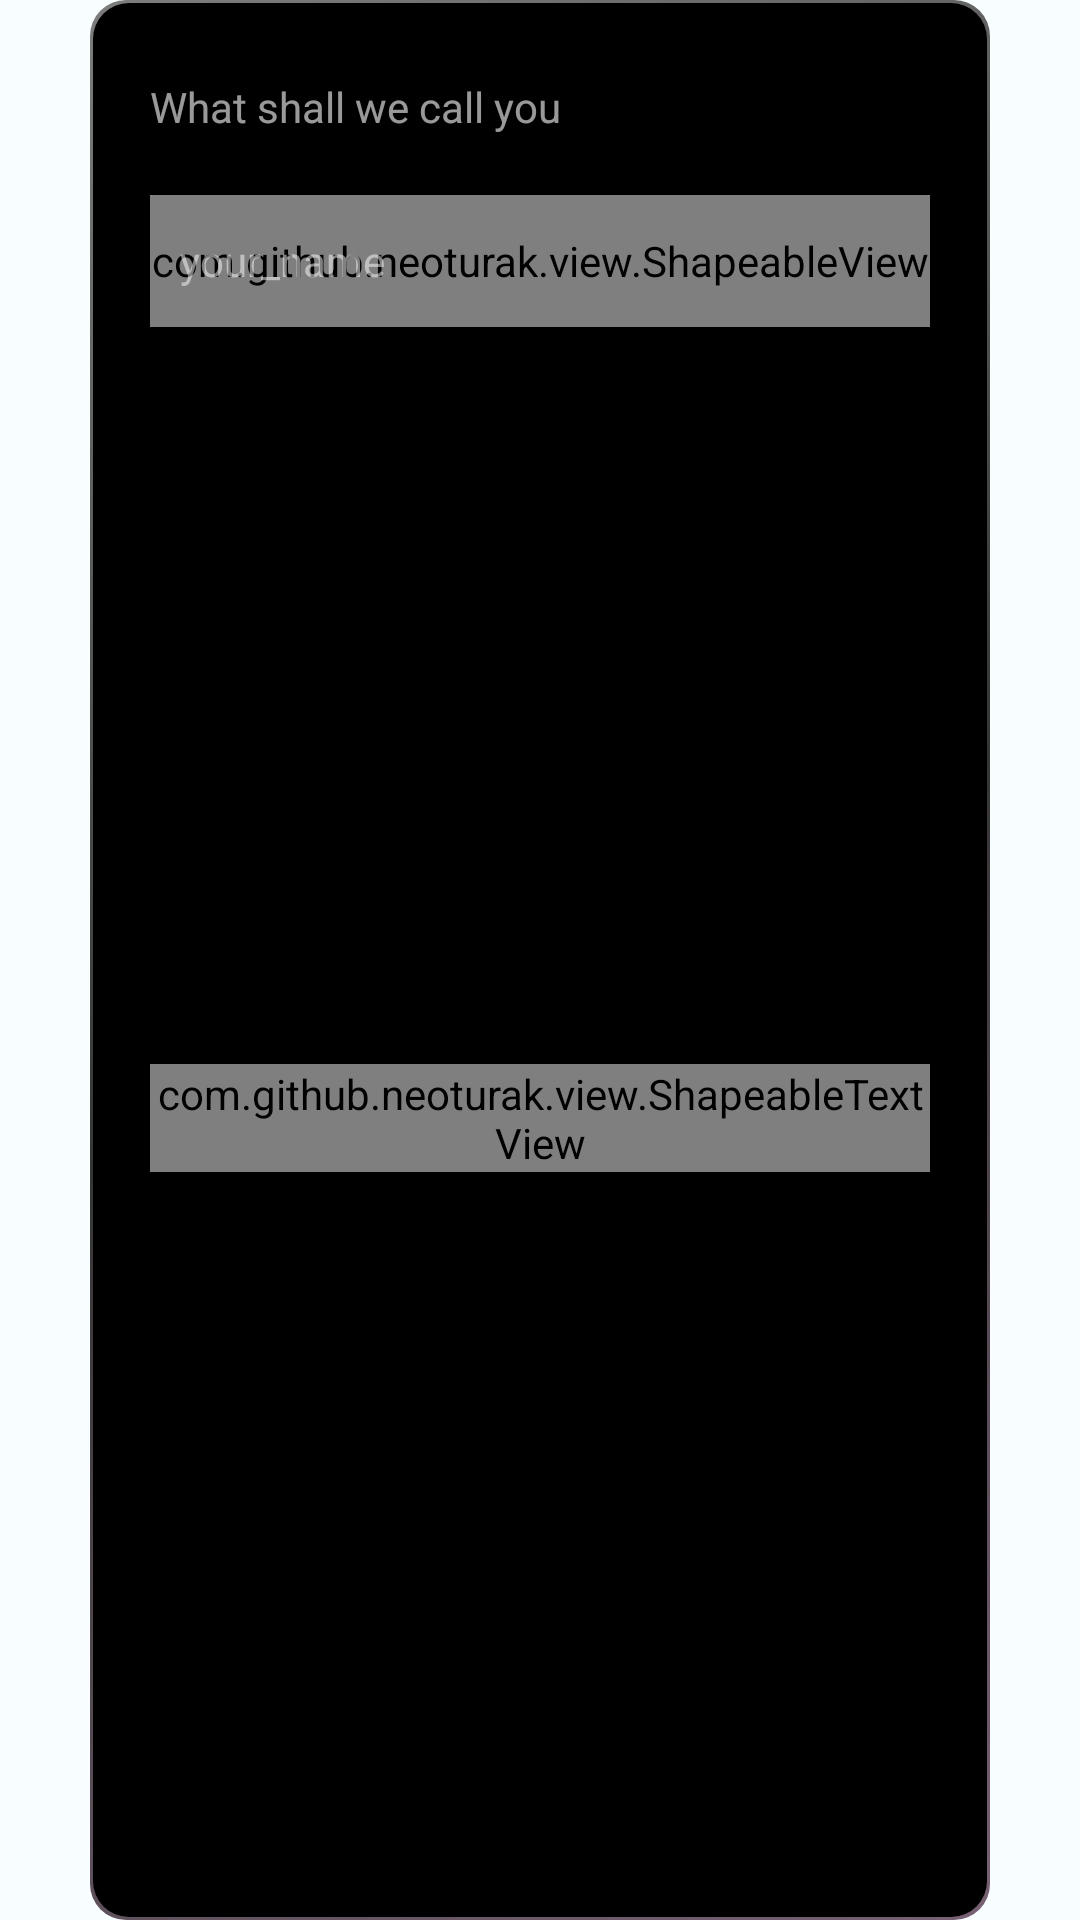

Layout XML and referenced resources for this Android screen:
<!-- AndroidManifest.xml: application theme AppTheme -->
<!-- res/layout/dialog_name_input.xml -->
<?xml version="1.0" encoding="utf-8"?>
<FrameLayout xmlns:android="http://schemas.android.com/apk/res/android"
    xmlns:app="http://schemas.android.com/apk/res-auto"
    android:layout_width="match_parent"
    android:layout_height="wrap_content"
    android:layout_gravity="center">

    <androidx.constraintlayout.widget.ConstraintLayout
        android:layout_width="match_parent"
        android:layout_height="match_parent"
        android:layout_gravity="center"
        android:layout_marginHorizontal="30dp"
        android:background="@drawable/shape_dialog_bg">

        <ImageView
            android:id="@+id/ivCancel"
            android:layout_width="24dp"
            android:layout_height="24dp"
            android:padding="4dp"
            android:layout_marginTop="14dp"
            android:layout_marginEnd="14dp"
            android:src="@drawable/baseline_close_24"
            app:layout_constraintRight_toRightOf="parent"
            app:layout_constraintTop_toTopOf="parent" />


        <com.github.neoturak.view.ShapeableTextView
            android:id="@+id/btnCofirm"
            android:layout_width="match_parent"
            android:layout_height="36dp"
            android:layout_marginHorizontal="20dp"
            android:layout_marginTop="20dp"
            android:gravity="center"
            android:text="save"
            android:textColor="@color/white"
            app:gradient_angle="RIGHT_LEFT"
            app:gradient_endColor="#EA92E1"
            app:gradient_centerColor="#BB6DE1"
            app:gradient_startColor="#9751E1"
            app:layout_constraintLeft_toLeftOf="parent"
            app:layout_constraintRight_toRightOf="parent"
            app:layout_constraintTop_toBottomOf="@id/svBg"
            android:layout_marginBottom="24dp"
            app:layout_constraintBottom_toBottomOf="parent"
            app:shape_cornersRadius="25dp" />

        <TextView
            android:id="@+id/tvInputName"
            android:layout_width="wrap_content"
            android:layout_height="wrap_content"
            android:layout_marginStart="20dp"
            android:layout_marginTop="26dp"
            android:text="What shall we call you"
            android:textColor="#99FFFFFF"
            app:layout_constraintLeft_toLeftOf="parent"
            app:layout_constraintTop_toTopOf="parent" />


        <com.github.neoturak.view.ShapeableView
            android:id="@+id/svBg"
            android:layout_width="0dp"
            android:layout_height="44dp"
            android:layout_marginHorizontal="20dp"
            android:layout_marginTop="20dp"
            android:gravity="center"
            app:layout_constraintLeft_toLeftOf="parent"
            app:layout_constraintRight_toRightOf="parent"
            app:layout_constraintTop_toBottomOf="@id/tvInputName"
            app:shape_cornersRadius="12dp"
            app:shape_soldColor="#262626" />

        <EditText
            android:id="@+id/etName"
            android:layout_width="0dp"
            android:layout_height="44dp"
            android:background="#00000000"
            android:hint="your_name"
            android:maxEms="15"
            android:maxLength="15"
            android:maxLines="1"
            android:paddingHorizontal="10dp"
            android:singleLine="true"
            android:textColor="@color/white"
            android:textColorHint="#80FFFFFF"
            android:textSize="14sp"
            app:layout_constraintBottom_toBottomOf="@id/svBg"
            app:layout_constraintLeft_toLeftOf="@id/svBg"
            app:layout_constraintRight_toRightOf="@id/svBg"
            app:layout_constraintTop_toTopOf="@id/svBg"
            android:importantForAutofill="no" />

    </androidx.constraintlayout.widget.ConstraintLayout>
</FrameLayout>
<!-- resources referenced by this layout -->
<resources>
  <color name="white">#FFFFFF</color>
  <!-- drawable shape_dialog_bg (drawable) -->
  <?xml version="1.0" encoding="UTF-8"?>
  <layer-list xmlns:android="http://schemas.android.com/apk/res/android">
  
      <item>
          <shape android:shape="rectangle">
              <corners android:radius="12dp" />
              <gradient
                  android:angle="135"
                  android:centerColor="#353535"
                  android:endColor="#7D7D7D"
                  android:startColor="#776173" />
          </shape>
      </item>
      <item
          android:bottom="1dp"
          android:left="1dp"
          android:right="1dp"
          android:top="1dp">
          <shape android:shape="rectangle">
              <solid android:color="@color/black" />
              <corners android:radius="12dp" />
          </shape>
      </item>
  
  </layer-list>
  <color name="black">#000000</color>
  <color name="md_theme_light_primary">#006A60</color>
  <color name="md_theme_light_primaryContainer">#70F8E6</color>
  <color name="md_theme_light_onPrimaryContainer">#00201C</color>
  <color name="md_theme_light_secondary">#0C58C8</color>
  <color name="md_theme_light_secondaryContainer">#D9E2FF</color>
  <color name="md_theme_light_onSecondaryContainer">#001945</color>
  <color name="md_theme_light_tertiary">#006875</color>
  <color name="md_theme_light_tertiaryContainer">#9CEFFF</color>
  <color name="md_theme_light_onTertiaryContainer">#001F24</color>
  <color name="md_theme_light_error">#BA1A1A</color>
  <color name="md_theme_light_errorContainer">#FFDAD6</color>
  <color name="md_theme_light_onErrorContainer">#410002</color>
  <color name="md_theme_light_background">#F8FDFF</color>
  <color name="md_theme_light_onBackground">#001F25</color>
  <color name="md_theme_light_surface">#F8FDFF</color>
  <color name="md_theme_light_onSurface">#001F25</color>
  <color name="md_theme_light_surfaceVariant">#DAE5E2</color>
  <color name="md_theme_light_onSurfaceVariant">#3F4947</color>
  <color name="md_theme_light_outline">#6F7977</color>
  <color name="md_theme_light_inverseOnSurface">#D6F6FF</color>
  <color name="md_theme_light_inverseSurface">#00363F</color>
  <color name="md_theme_light_inversePrimary">#4FDBCA</color>
</resources>
